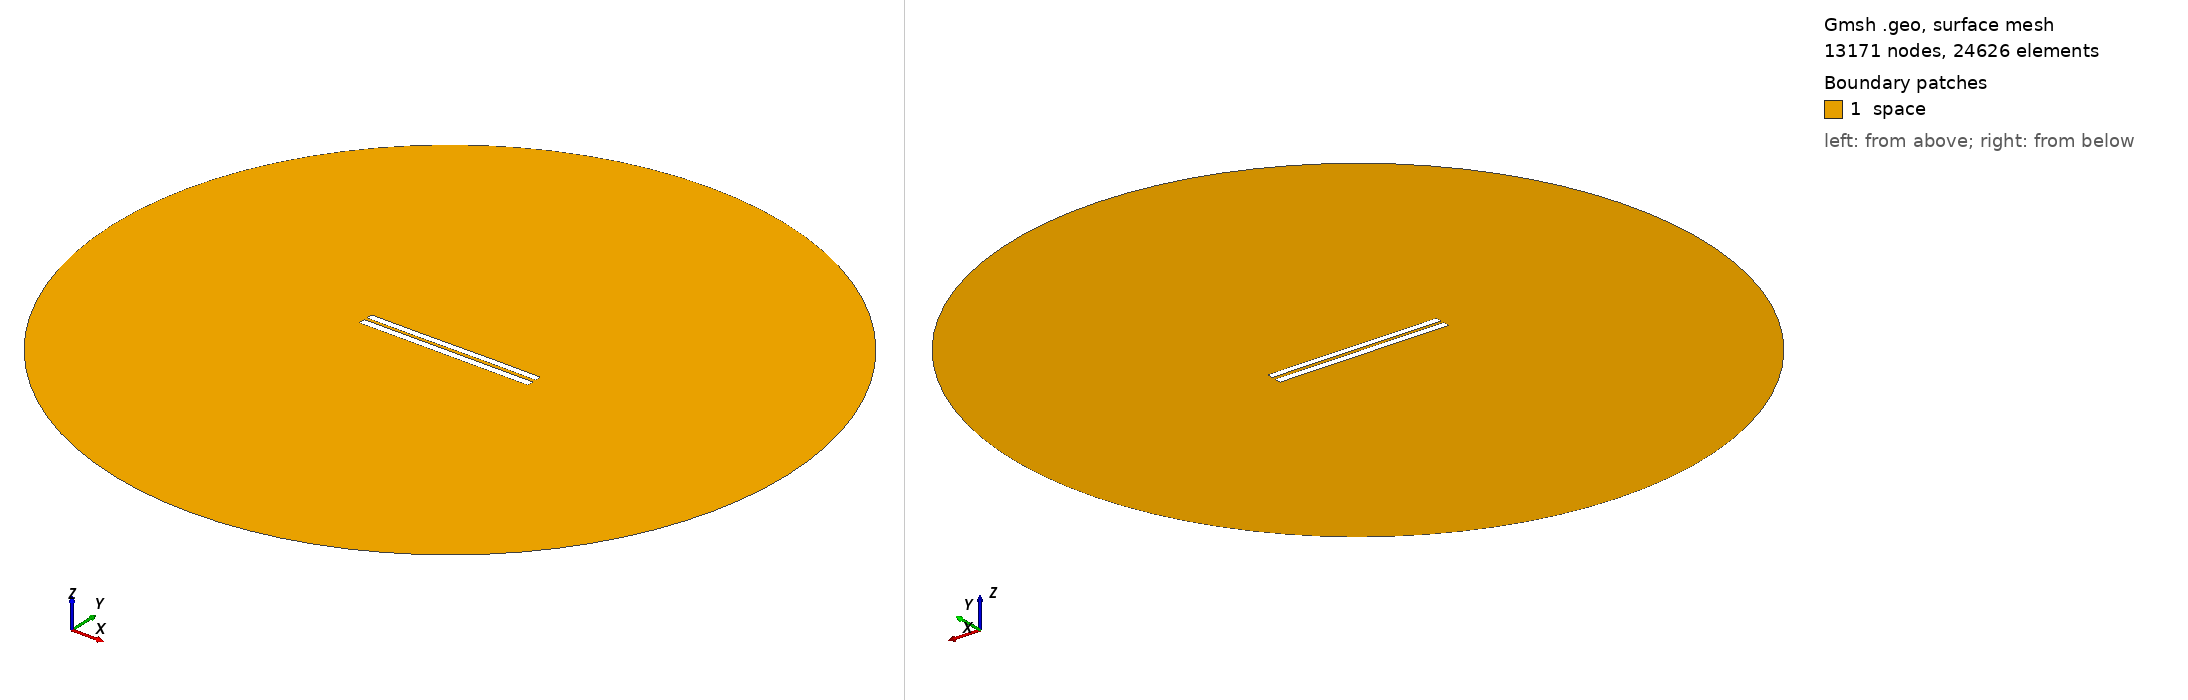

Gmsh geometry script, surface-meshed: 13171 nodes, 24626 surface elements. Boundary patches (legend numbers): 1 space. Left view from above one corner, right view from below the opposite corner. Legend entries are the model's physical surfaces. The drawing asked Gmsh for element sizes between 1% and 20% of the model's largest extent; the script's own settings can give other sizes.

=== 4308.geo (drawn) ===
//---------------------------------------
// Geometry kernel
//---------------------------------------

SetFactory("OpenCASCADE");



//---------------------------------------
// Parameters of the geometry
//---------------------------------------

// Overetch of the upper plate
overetch = 0.125;

// Distance between the plates
distance = 1.75;

// Discretization over the x axis (for the deformation)
nx = 50; 

// Length of the plate
L = 100 - overetch; 

// Number of modes
n = 4; 

// 1st mode coefficient
coeff(1) = 0.15;
beta(1) = 0.596864 * 3.1415926535 / L;

// 2nd mode coefficient
coeff(2) = 0.0;
beta(2) = 1.49418 * 3.1415926535 / L;

// 3rd mode coefficient
coeff(3) = -0.075;
beta(3) = 2.50025 * 3.1415926535 / L;

// 4th mode coefficient
coeff(4) = 0.0;
beta(4) = 3.49999 * 3.1415926535 / L;



//---------------------------------------
// Upper plate (deformed rectangle)
//---------------------------------------

// Coordiantes of the upper plate
xmin = -50;
xmax = 50 - overetch;

// Height of the upper plate
yheight = 4 - 2 * overetch;

// Indexes of the points
UpperID[] = {};
LowerID[] = {};
LeftID[] = {};
RightID[] = {};

// Point index
p = 1;

// Horizontal edges
For i In {1:nx}
    x = xmin + (i-1)*(xmax - xmin)/(nx-1);

    y_bottom = distance / 2 + overetch;
    For j In {1:n}
        C = (Cosh(beta(j)*L) + Cos(beta(j)*L)) / (Sinh(beta(j)*L) + Sin(beta(j)*L));
        y_bottom  = y_bottom + coeff(j) * (Cosh(beta(j)*(x+50)) - Cos(beta(j)*(x+50)) - C * (Sinh(beta(j)*(x+50)) - Sin(beta(j)*(x+50))));
    EndFor

    y_top = y_bottom + yheight;

    Point(p) = {x, y_top, 0, 1.0};
    UpperID[i] = p;
    p = p + 1;

    Point(p) = {x, y_bottom, 0, 1.0};
    LowerID[i] = p;
    p = p + 1;
EndFor

// Create point lists
UpperPts[] = {}; LowerPts[] = {};
For i In {1:nx}
  UpperPts[] += {UpperID[i]};
  LowerPts[] += {LowerID[i]};
EndFor

// Build splines
Spline(1) = {UpperPts[]};
Spline(2) = {LowerPts[]};
Line(3) = {LowerPts[nx-1], UpperPts[nx-1]};
Line(4) = {LowerPts[0], UpperPts[0]};

// Build the plane surface
Curve Loop(1) = {2, 3, -1, -4};
Plane Surface(1) = {1};



//---------------------------------------
// Lower plate (rectangle)
//---------------------------------------

// Vertices
Point(1001) = {-50, -1, 0, 1.0};
Point(1002) = { 50, -1, 0, 1.0};
Point(1003) = { 50,  -5, 0, 1.0};
Point(1004) = {-50,  -5, 0, 1.0};

// Edges
Line(5) = {1001, 1002};
Line(6) = {1002, 1003};
Line(7) = {1003, 1004};
Line(8) = {1004, 1001};

// Plane surface
Line Loop(2) = {5, 6, 7, 8};
Plane Surface(2) = {2}; 



//---------------------------------------
// Outer (fictious) boundary
//---------------------------------------

// Points
Point(1005) = {0, 0, 0};       // Center
Point(1006) = {200, 0, 0};     // Start point
Point(1007) = {0, 200, 0};     // 90 degrees
Point(1008) = {-200, 0, 0};    // 180 degrees
Point(1009) = {0, -200, 0};    // 270 degrees

// Circle arcs (each needs start, center, end)
Circle(9) = {1006, 1005, 1007};
Circle(10) = {1007, 1005, 1008};
Circle(11) = {1008, 1005, 1009};
Circle(12) = {1009, 1005, 1006};

// Plane surface for the entire domain
Curve Loop(3) = {9, 10, 11, 12};
Surface(3) = {3};

// Subtract the plates from the whole domain to obtain the actual domain where we want to solve the equations
BooleanDifference{ Surface{3}; Delete; }{ Surface{1}; Surface{2}; Delete; }




//---------------------------------------
// Transfinite Lines/Curves
//---------------------------------------

// Set the number of points on the boundaries
r = 7;

// Plates
Transfinite Curve {1, 2} = 50*r Using Progression 1;
Transfinite Curve {3, 4} = 2*r Using Progression 1;
Transfinite Line {5, 7} = 50*r Using Progression 1;
Transfinite Line {6, 8} = 2*r Using Progression 1;

// Outer boundary
Transfinite Line {9, 10, 11, 12} = 20 Using Progression 1;



//---------------------------------------
// Physical groups
//---------------------------------------                

// Physical curves (boundaries)
Physical Line("force_segment", 10) = {2};
Physical Line("upper_plate", 11) = {1, 3, 4};
Physical Line("lower_plate", 12) = {5, 6, 7, 8};
Physical Line("boundary", 20) = {9, 10, 11, 12};

// Physical Surfaces
Physical Surface("space", 30) = {3};



//---------------------------------------
// 6. Generate the Mesh
//---------------------------------------

// 2D mesh generation
Mesh 2;
